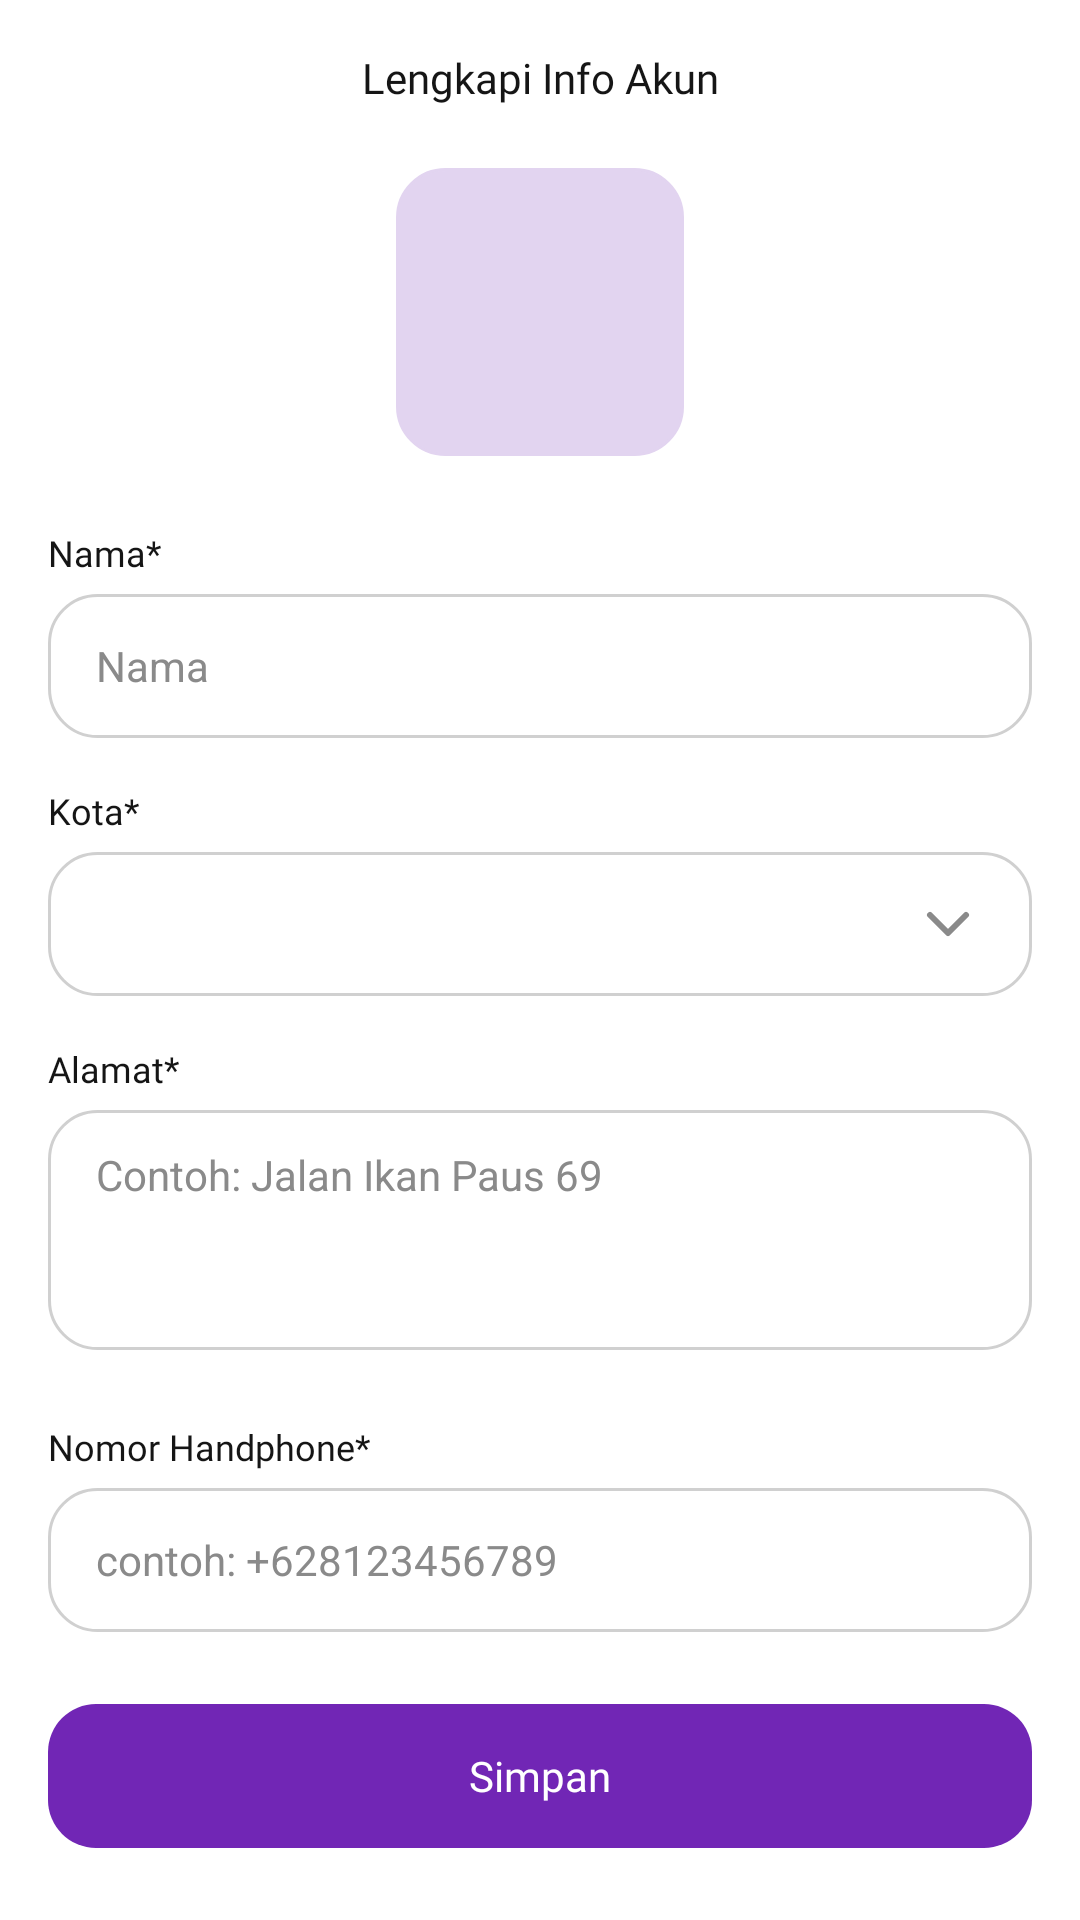

The Android layout XML behind this screen, and the referenced resources:
<!-- AndroidManifest.xml: application theme Theme.SecondHand -->
<!-- res/layout/info_akun.xml -->
<?xml version="1.0" encoding="utf-8"?>
<androidx.constraintlayout.widget.ConstraintLayout xmlns:android="http://schemas.android.com/apk/res/android"
    android:layout_width="match_parent"
    android:layout_height="match_parent"
    xmlns:app="http://schemas.android.com/apk/res-auto">

    <ImageView
        android:id="@+id/back_btn"
        app:layout_constraintStart_toStartOf="parent"
        app:layout_constraintTop_toTopOf="parent"
        android:layout_width="24dp"
        android:layout_height="24dp"
        android:layout_marginTop="14dp"
        android:layout_marginLeft="16dp"
        android:layout_marginRight="16dp"
        android:layout_marginBottom="14dp"
        android:src="@drawable/ic_fi_arrow_left"/>

    <TextView
        android:id="@+id/infoAkun_tv"
        app:layout_constraintStart_toStartOf="parent"
        app:layout_constraintTop_toTopOf="parent"
        app:layout_constraintEnd_toEndOf="parent"
        android:layout_width="248dp"
        android:layout_height="20dp"
        android:layout_marginTop="16dp"
        android:layout_marginBottom="16dp"
        android:layout_gravity="center"
        android:fontFamily="@font/poppins_medium"
        android:gravity="center"
        android:text="Lengkapi Info Akun"
        android:textColor="@color/NEUTRAL05"
        android:textSize="14sp"
        android:lineSpacingExtra="-1sp"/>

    <ImageView
        android:id="@+id/foto_akun"
        android:layout_width="96dp"
        android:layout_height="96dp"
        app:layout_constraintStart_toStartOf="parent"
        app:layout_constraintTop_toTopOf="@id/infoAkun_tv"
        app:layout_constraintEnd_toEndOf="parent"
        android:layout_marginTop="40dp"
        android:background="@drawable/rounded_field_solid"
        android:backgroundTint="@color/PURPLE01"
        android:src="@drawable/ic_fi_camera"
        android:padding="36dp"/>

    <TextView
        android:id="@+id/nama_tv"
        app:layout_constraintStart_toStartOf="parent"
        app:layout_constraintTop_toBottomOf="@id/foto_akun"
        android:layout_width="wrap_content"
        android:layout_height="18dp"
        android:layout_marginTop="24dp"
        android:layout_marginLeft="16dp"
        android:gravity="top"
        android:text="Nama*"
        android:textColor="@color/NEUTRAL05"
        android:textSize="12sp"
        android:fontFamily="@font/poppins_reguler"
        />

    <EditText
        android:id="@+id/nama_et"
        app:layout_constraintStart_toStartOf="@id/nama_tv"
        app:layout_constraintTop_toBottomOf="@id/nama_tv"
        android:layout_width="match_parent"
        android:layout_height="48dp"
        android:layout_marginTop="4dp"
        android:layout_marginRight="16dp"
        android:layout_marginLeft="16dp"
        android:paddingLeft="16dp"
        android:textSize="14dp"
        android:textColorHint="@color/NEUTRAL03"
        android:background="@drawable/rounded_field_stroke"
        android:hint="Nama"/>

    <TextView
        android:id="@+id/kota_tv"
        android:layout_width="wrap_content"
        android:layout_height="18dp"
        android:layout_marginLeft="16dp"
        android:layout_marginTop="16dp"
        android:fontFamily="@font/poppins_reguler"
        android:gravity="top"
        android:text="Kota*"
        android:textColor="@color/NEUTRAL05"
        android:textSize="12sp"
        app:layout_constraintStart_toStartOf="parent"
        app:layout_constraintTop_toBottomOf="@id/nama_et" />

    <Spinner
        android:id="@+id/kota_spinner"
        android:layout_width="match_parent"
        app:layout_constraintStart_toStartOf="@id/kota_tv"
        app:layout_constraintTop_toBottomOf="@id/kota_tv"
        android:layout_height="48dp"
        android:layout_marginTop="4dp"
        android:layout_marginRight="16dp"
        android:layout_marginLeft="16dp"
        android:background="@drawable/style_spinner"
        android:popupBackground="@drawable/rounded_field_solid"
        android:spinnerMode="dropdown" />

    <TextView
        android:id="@+id/alamat_tv"
        android:layout_width="wrap_content"
        android:layout_height="18dp"
        android:layout_marginLeft="16dp"
        android:layout_marginTop="16dp"
        android:fontFamily="@font/poppins_reguler"
        android:gravity="top"
        android:text="Alamat*"
        android:textColor="@color/NEUTRAL05"
        android:textSize="12sp"
        app:layout_constraintStart_toStartOf="parent"
        app:layout_constraintTop_toBottomOf="@id/kota_spinner" />

    <EditText
        android:id="@+id/alamat_et"
        app:layout_constraintStart_toStartOf="parent"
        app:layout_constraintTop_toBottomOf="@id/alamat_tv"
        android:gravity="top|left"
        android:layout_width="match_parent"
        android:layout_height="80dp"
        android:layout_marginTop="4dp"
        android:layout_marginRight="16dp"
        android:layout_marginLeft="16dp"
        android:paddingLeft="16dp"
        android:paddingTop="12dp"
        android:textSize="14dp"
        android:textColorHint="@color/NEUTRAL03"
        android:background="@drawable/rounded_field_stroke"
        android:hint="Contoh: Jalan Ikan Paus 69"/>

    <TextView
        android:id="@+id/nomorHp_tv"
        app:layout_constraintStart_toStartOf="parent"
        app:layout_constraintTop_toBottomOf="@id/alamat_et"
        android:layout_width="wrap_content"
        android:layout_height="18dp"
        android:layout_marginTop="24dp"
        android:layout_marginLeft="16dp"
        android:gravity="top"
        android:text="Nomor Handphone*"
        android:textColor="@color/NEUTRAL05"
        android:textSize="12sp"
        android:fontFamily="@font/poppins_reguler"
        />

    <EditText
        android:id="@+id/nomorHp_et"
        app:layout_constraintStart_toStartOf="@id/nomorHp_tv"
        app:layout_constraintTop_toBottomOf="@id/nomorHp_tv"
        android:layout_width="match_parent"
        android:layout_height="48dp"
        android:layout_marginTop="4dp"
        android:layout_marginRight="16dp"
        android:layout_marginLeft="16dp"
        android:paddingLeft="16dp"
        android:textSize="14dp"
        android:textColorHint="@color/NEUTRAL03"
        android:background="@drawable/rounded_field_stroke"
        android:hint="contoh: +628123456789"/>
    
    <TextView
        android:layout_width="match_parent"
        android:layout_height="48dp"
        app:layout_constraintBottom_toBottomOf="parent"
        app:layout_constraintStart_toStartOf="parent"
        app:layout_constraintEnd_toEndOf="parent"
        android:layout_marginBottom="24dp"
        android:layout_marginLeft="16dp"
        android:layout_marginRight="16dp"
        android:gravity="center"
        android:text="Simpan"
        android:textSize="14sp"
        android:fontFamily="@font/poppins_medium"
        android:textColor="@color/NEUTRAL01"
        android:background="@drawable/btn_primary_normal_default"/>

</androidx.constraintlayout.widget.ConstraintLayout>
<!-- resources referenced by this layout -->
<resources>
  <color name="NEUTRAL01">#FFFFFFFF</color>
  <color name="NEUTRAL03">#8A8A8A</color>
  <color name="NEUTRAL05">#151515</color>
  <color name="PURPLE01">#E2D4F0</color>
  <!-- drawable btn_primary_normal_default (drawable) -->
  <shape xmlns:android="http://schemas.android.com/apk/res/android">
      <solid
          android:width="1dp"
          android:color="@color/PURPLE04" />
      <corners android:radius="16dp"/>
  
  </shape>
  <!-- drawable rounded_field_solid (drawable) -->
  <?xml version="1.0" encoding="utf-8"?>
  <shape xmlns:android="http://schemas.android.com/apk/res/android">
      <solid
          android:width="1dp"
          android:color="@color/NEUTRAL01" />
      <stroke
          android:width="1dp"
          android:color="@color/NEUTRAL02" />
      <corners android:radius="16dp"/>
  
  </shape>
  <!-- drawable rounded_field_stroke (drawable) -->
  <?xml version="1.0" encoding="utf-8"?>
  <shape xmlns:android="http://schemas.android.com/apk/res/android">
      <stroke
          android:width="1dp"
          android:color="@color/NEUTRAL02" />
      <corners android:radius="16dp"/>
  
  </shape>
  <!-- drawable style_spinner (drawable) -->
  <selector xmlns:android="http://schemas.android.com/apk/res/android">
      <item>
          <layer-list>
              <item>
                  <shape>
                      <stroke
                          android:width="1dp"
                          android:color="@color/NEUTRAL02" />
                      <corners android:radius="16dp"/>
                  </shape>
              </item>
              <item
                  android:drawable="@drawable/ic_fi_chevron_down"
                  android:gravity="center|end"
                  android:right="16dp"/>
          </layer-list>
  
      </item>
  
  </selector>
  <style name="Theme.SecondHand" parent="Theme.MaterialComponents.DayNight.DarkActionBar">
          
          <item name="colorPrimary">@color/purple_500</item>
          <item name="colorPrimaryVariant">@color/purple_700</item>
          <item name="colorOnPrimary">@color/white</item>
          
          <item name="colorSecondary">@color/teal_200</item>
          <item name="colorSecondaryVariant">@color/teal_700</item>
          <item name="colorOnSecondary">@color/black</item>
          
          <item name="android:statusBarColor" tools:targetApi="l">?attr/colorPrimaryVariant</item>
          
          <item name="windowActionBar">false</item>
          <item name="windowNoTitle">true</item>
      </style>
  <color name="PURPLE04">#7126B5</color>
  <color name="NEUTRAL02">#D0D0D0</color>
  <!-- drawable ic_fi_chevron_down (drawable) -->
  <vector xmlns:android="http://schemas.android.com/apk/res/android"
      android:width="24dp"
      android:height="24dp"
      android:viewportWidth="24"
      android:viewportHeight="24">
    <path
        android:pathData="M6,9L12,15L18,9"
        android:strokeLineJoin="round"
        android:strokeWidth="2"
        android:fillColor="#00000000"
        android:strokeColor="#8A8A8A"
        android:strokeLineCap="round"/>
  </vector>
  <color name="purple_500">#FF6200EE</color>
  <color name="purple_700">#FF3700B3</color>
  <color name="white">#FFFFFFFF</color>
  <color name="teal_200">#FF03DAC5</color>
  <color name="teal_700">#FF018786</color>
  <color name="black">#FF000000</color>
</resources>
